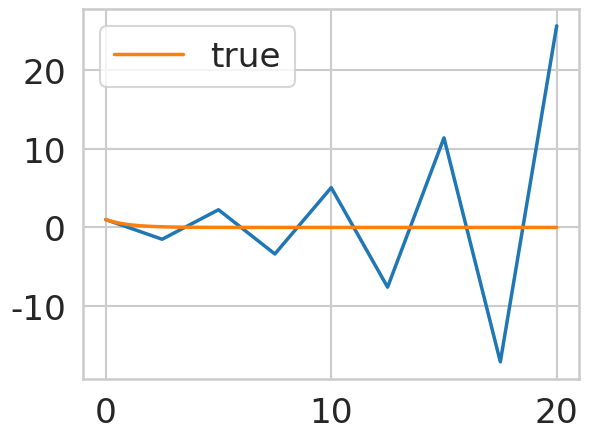

Generate this figure with matplotlib:
import numpy as np
import matplotlib.pyplot as plt
import seaborn as sns
sns.set_context("talk", font_scale=1.5, rc={"lines.linewidth": 2.5})
sns.set_style("whitegrid")

# # Escalate
# lambda_eig = 1; h = 0.1; final_t = 20

# # True : e^(-t)
# lambda_eig = -1; h = 0.1; final_t = 20

# # Plunge to 0
# lambda_eig = -1; h = 1; final_t = 20

# # Zigzagoon
# lambda_eig = -1; h = 1.5; final_t = 20

# # At the edge
# lambda_eig = -1; h = 2; final_t = 20

# Blow up
lambda_eig = -1; h = 2.5; final_t = 20

t_values = [0]
y_values = [1]

def f(y):
    return lambda_eig * y

while t_values[-1] < final_t:
    t_values.append(t_values[-1] + h)
    y_values.append(y_values[-1] + h*f(y_values[-1]))

mesh = np.linspace(0, final_t, 100)
plt.plot(t_values, y_values)
plt.plot(mesh, np.exp(lambda_eig*mesh), label="true")
plt.legend()

